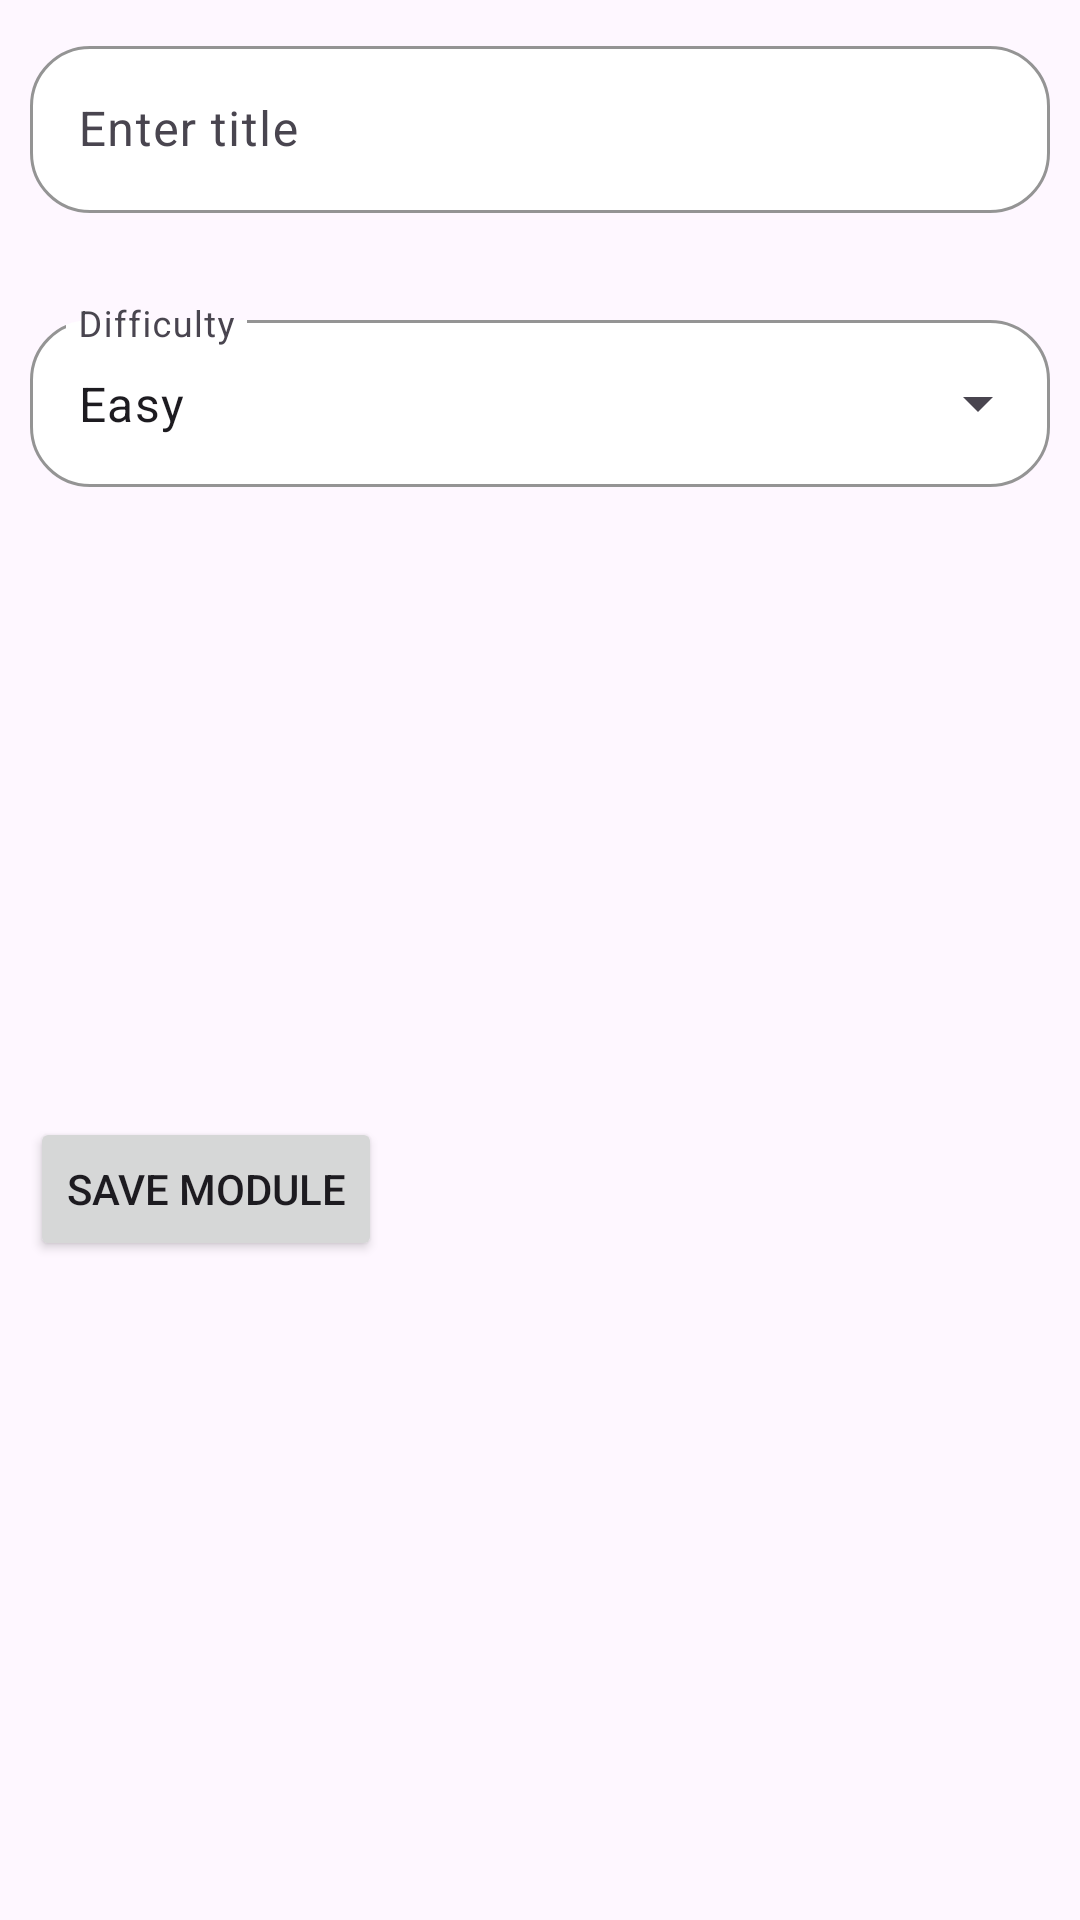

The Android layout XML behind this screen, and the referenced resources:
<!-- AndroidManifest.xml: application theme Theme.KiddoByte -->
<!-- res/layout/fragment_new_module.xml -->
<?xml version="1.0" encoding="utf-8"?>
<RelativeLayout xmlns:android="http://schemas.android.com/apk/res/android"
    xmlns:tools="http://schemas.android.com/tools"
    android:layout_width="match_parent"
    android:layout_height="match_parent"
    android:layout_above="@+id/bottom_navigation_bar"
    xmlns:app="http://schemas.android.com/apk/res-auto"
    tools:context=".teacher.fragments.NewModuleFragment">

    <ScrollView
        android:layout_width="match_parent"
        android:layout_height="match_parent">
        <LinearLayout
            android:layout_marginTop="10dp"
            android:layout_width="match_parent"
            android:layout_height="wrap_content"
            android:layout_marginHorizontal="10dp"
            android:orientation="vertical">
            <com.google.android.material.textfield.TextInputLayout
                android:id="@+id/input_new_title_layout"
                android:layout_width="match_parent"
                android:layout_height="wrap_content"
                android:layout_marginBottom="10dp"
                app:boxBackgroundColor="@color/white"
                app:boxBackgroundMode="outline"
                app:boxCornerRadiusBottomEnd="20dp"
                app:boxCornerRadiusBottomStart="20dp"
                app:boxCornerRadiusTopEnd="20dp"
                app:boxCornerRadiusTopStart="20dp"
                app:boxStrokeColor="@color/purple"
                app:endIconMode="clear_text"
                app:endIconTint="@color/purple"
                app:errorEnabled="true"
                app:hintTextColor="@color/purple"
                app:placeholderText="Name">

                <com.google.android.material.textfield.TextInputEditText
                    android:id="@+id/input_new_title"
                    android:layout_width="match_parent"
                    android:layout_height="wrap_content"
                    android:hint="Enter title"
                    android:inputType="textCapSentences" />
            </com.google.android.material.textfield.TextInputLayout>
            <com.google.android.material.textfield.TextInputLayout
                android:id="@+id/input_new_difficulty_layout"
                style="@style/Widget.Material3.TextInputLayout.OutlinedBox.ExposedDropdownMenu"
                android:layout_width="match_parent"
                android:layout_height="wrap_content"
                android:layout_marginBottom="10dp"
                app:boxBackgroundColor="@color/white"
                app:boxCornerRadiusBottomEnd="20dp"
                app:boxCornerRadiusBottomStart="20dp"
                app:boxCornerRadiusTopEnd="20dp"
                app:boxCornerRadiusTopStart="20dp"
                app:boxStrokeColor="@color/purple"
                app:hintTextColor="@color/purple"
                android:hint="Difficulty">

                <AutoCompleteTextView
                    android:id="@+id/difficulty"
                    android:layout_width="match_parent"
                    android:layout_height="wrap_content"
                    android:layout_weight="1"
                    android:text="Easy"
                    android:inputType="none" />
            </com.google.android.material.textfield.TextInputLayout>
            <ImageView
                android:layout_width="200dp"
                android:layout_gravity="center"
                android:id="@+id/uploadImageView"
                android:src="@drawable/baseline_add_photo"
                android:layout_height="200dp"/>

            <Button
                android:id="@+id/save_module_button"
                android:layout_width="wrap_content"
                android:layout_height="wrap_content"
                android:text="Save Module"
                />
            <ProgressBar
                android:layout_width="60dp"
                android:layout_height="60dp"
                android:id="@+id/moduleProgressBar"
                android:layout_gravity="center"
                android:visibility="gone"
                android:indeterminateTint="@color/purple"/>

        </LinearLayout>
    </ScrollView>
</RelativeLayout>
<!-- resources referenced by this layout -->
<resources>
  <color name="purple">#FFA020F0</color>
  <color name="white">#FFFFFFFF</color>
  <style name="Theme.KiddoByte" parent="Base.Theme.KiddoByte" />
  <style name="Base.Theme.KiddoByte" parent="Theme.Material3.Light.NoActionBar">
          
          
          <item name="android:statusBarColor">@color/purple</item>
      </style>
</resources>
